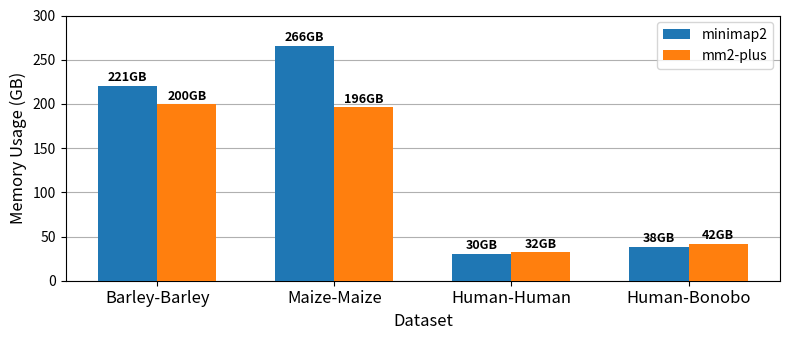

Recreate this plot in Python.
#!/usr/bin/env python3

import numpy as np
import matplotlib.pyplot as plt

# Data
datasets = ['Barley-Barley', 'Maize-Maize', 'Human-Human', 'Human-Bonobo']
methods = ['minimap2', 'mm2-plus']
memory_usage = [
    [220.768, 199.506],  # Barley-Barley
    [265.743, 196.085],  # Maize-Maize
    [29.969, 32.169],    # Human-Human
    [38.486, 41.663]     # Human-Bonobo
]

# Plot settings
x = np.arange(len(methods))  # Label locations for methods
width = 0.35  # Width of the bars
gap = 0.15    # Gap between datasets

# Create the figure and axis
fig, ax = plt.subplots(figsize=(8, 3.5))

# Iterate through datasets and plot two bars (one for each method) with gaps between groups
bar_width = 0.4
gap = 1.2
bar_positions = []

# Generate bar positions for each dataset with a gap between them
for i in range(len(datasets)):
    pos = np.array([i * gap, i * gap + bar_width])
    bar_positions.append(pos)

# Plot bars and add text for memory usage on top of each bar
for i, (dataset_memory, dataset_name) in enumerate(zip(memory_usage, datasets)):
    # Plot bars for each method for the dataset and add legend only for the first dataset
    if i == 0:  # Add legend only for the first dataset
        bars = ax.bar(bar_positions[i], dataset_memory, bar_width, 
                      color=['tab:blue', 'tab:orange'], 
                      label=['minimap2', 'mm2-plus'], zorder=3)
    else:
        bars = ax.bar(bar_positions[i], dataset_memory, bar_width, color=['tab:blue', 'tab:orange'], zorder=3)
    
    # Add text on top of each bar (rounded to 2 digits)
    for j, bar in enumerate(bars):
        height = bar.get_height()
        ax.text(bar.get_x() + bar.get_width() / 2., height + 2, f'{height:.0f}GB', ha='center', va='bottom', fontsize=9, fontweight='bold')

# Set xticks and labels for methods for each dataset
x_ticks = [(pos[0] + pos[1]) / 2 for pos in bar_positions]
ax.set_xticks(x_ticks)
ax.set_xticklabels(datasets, fontsize=12)

# Set y ticks
ax.set_yticks(np.arange(0, 301, 50))

# Set axis labels and grid
ax.set_xlabel('Dataset', fontsize=12)
ax.set_ylabel('Memory Usage (GB)', fontsize=12)
ax.grid(axis='y')

# Adjust the legend to the upper right
ax.legend(loc='upper right', fontsize=10)

# Display the plot
plt.tight_layout()
plt.savefig('memory_usage.pdf', format='pdf', dpi=1200)